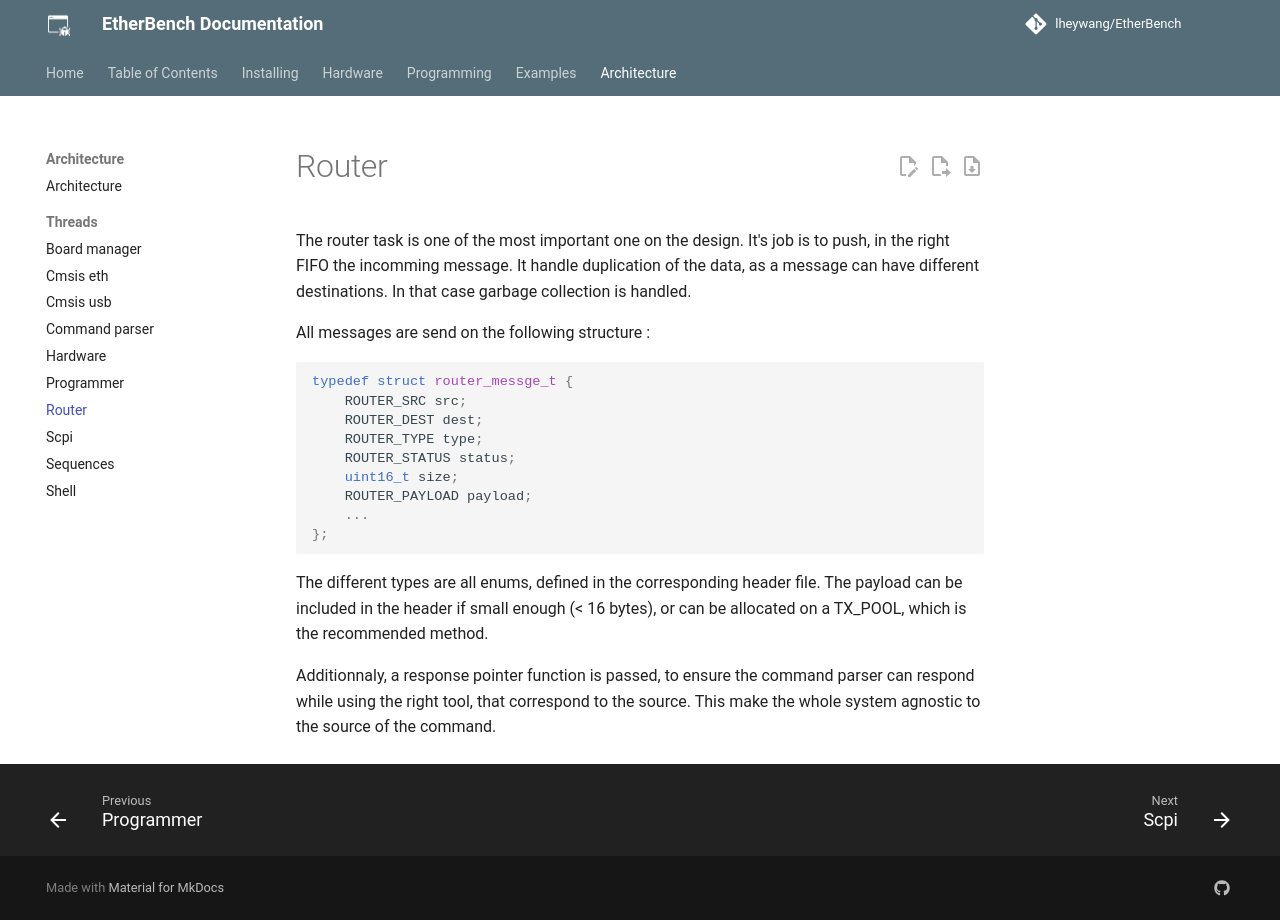

repository: lheywang/EtherBench · page: architecture/threads/router/index.html · generator: mkdocs

# Router

The router task is one of the most important one on the design. It's job is to push, in the right FIFO the incomming message.
It handle duplication of the data, as a message can have different destinations. In that case garbage collection is handled.

All messages are send on the following structure :

```c
typedef struct router_messge_t {
    ROUTER_SRC src;
    ROUTER_DEST dest;
    ROUTER_TYPE type;
    ROUTER_STATUS status;
    uint16_t size;
    ROUTER_PAYLOAD payload;
    ...
};
```

The different types are all enums, defined in the corresponding header file. The payload can be included in the header if small enough (< 16 bytes), 
or can be allocated on a TX_POOL, which is the recommended method.

Additionnaly, a response pointer function is passed, to ensure the command parser can respond while using the right tool, that correspond to the source.
This make the whole system agnostic to the source of the command.
